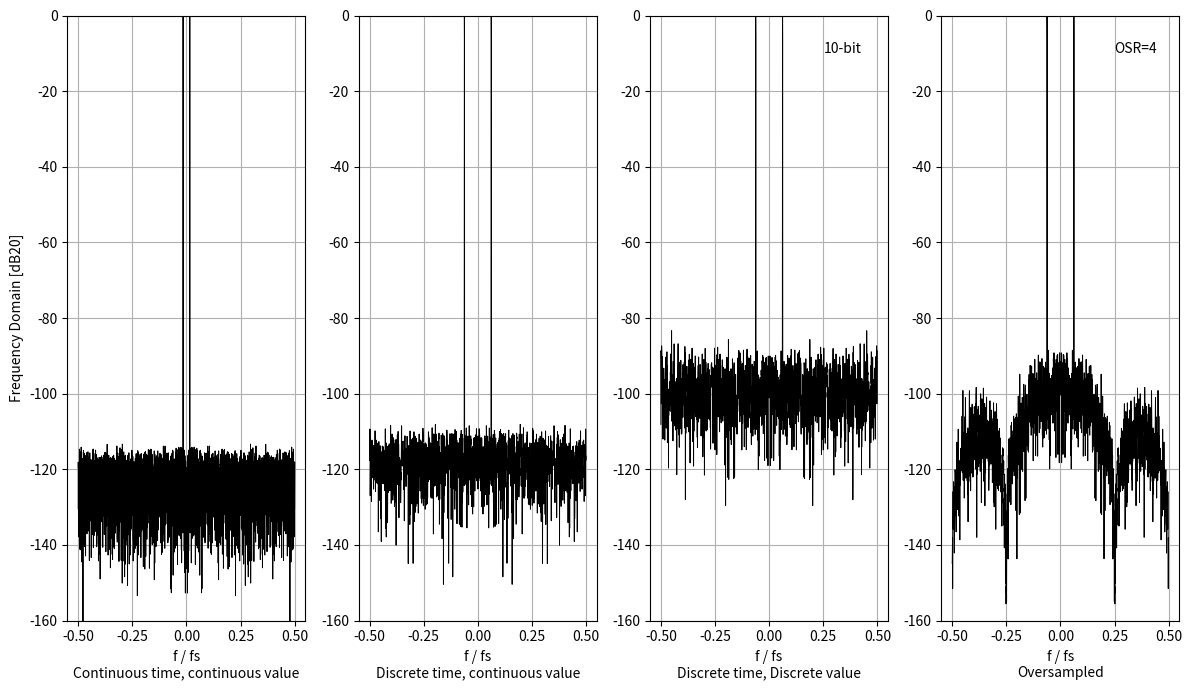

Here is the Python script that generated this plot:
#!/usr/bin/env python3

import numpy as np
import matplotlib.pyplot as plt



#- Create a time vector
N = 2**13
t = np.arange(N)

#- Create the "continuous time" signal
fbin = 10
fm1 = 1/N*213
f1 = 1/64 - 1/N
fd = fm1
x_s = np.sin(2*np.pi*f1*t) + + 1/2**15*np.random.randn(N)

#----------------------------------------------
#- Model an ADC
#----------------------------------------------

## Sample
#- Sampling frequency is 1/nfs of the time vector
nfs = 4
x_sn = x_s[0::nfs]

def adc(x,bits):
    levels = 2**bits
    y = np.round(x*levels)/levels
    return y

# To discrete value
bits = 10
y_sn = adc(x_sn,bits)

#- Oversample
OSR = 4

def oversample(x,OSR):

    N = len(x)
    y = np.zeros(N)

    for n in range(0,N):
        for k in range(0,OSR):
            m = n+k
            if(m < N):
                y[n] += x[m]
    return y

y_on = oversample(y_sn,OSR)

#----------------------------------------------
# Plot spectrum
#----------------------------------------------
def freqDomain(x):
    N = len(x)
    # Use hanning window to prevent FFT bin energy spread
    w = np.hanning(N+1)

    # Convert to frequency domain
    X= np.fft.fftshift(np.fft.fft(np.multiply(w[0:N],x)))

    # Normalize to max output power
    X = X/np.max(np.abs(X))
    return X
X_s = freqDomain(x_s)
X_sn = freqDomain(x_sn)
Y_sn = freqDomain(y_sn)
Y_on = freqDomain(y_on)

#- Frequency axes normalized to each record's own sample rate, so 0 Hz is
#- in the middle and the edges are +/- fs/2
def faxis(X):
    M = len(X)
    return (np.arange(0,M,1) - M/2)/M

plt.subplot(1,4,1)
plt.plot(faxis(X_s),20*np.log10(np.abs(X_s)),color="black",linewidth=0.7)
plt.grid(True)
plt.xlabel("f / fs\nContinuous time, continuous value")
plt.ylabel("Frequency Domain [dB20]")
plt.ylim(-160,0)
plt.subplot(1,4,2)
plt.plot(faxis(X_sn),20*np.log10(np.abs(X_sn)),color="black",linewidth=0.7)
plt.grid(True)
plt.xlabel("f / fs\nDiscrete time, continuous value")
plt.ylim(-160,0)
plt.subplot(1,4,3)
plt.plot(faxis(Y_sn),20*np.log10(np.abs(Y_sn)),color="black",linewidth=0.7)
plt.grid(True)
plt.xlabel("f / fs\nDiscrete time, Discrete value")
plt.text(0.25,-10,str(bits) + "-bit")
plt.ylim(-160,0)
plt.subplot(1,4,4)
plt.plot(faxis(Y_on),20*np.log10(np.abs(Y_on)),color="black",linewidth=0.7)
plt.grid(True)
plt.xlabel("f / fs\nOversampled")
plt.text(0.25,-10,"OSR=" + str(OSR))
plt.ylim(-160,0)

fig = plt.gcf()
fig.set_size_inches(12, 7)
plt.tight_layout()
plt.savefig("l6_osr_" + str(OSR) + ".pdf")
plt.show()
